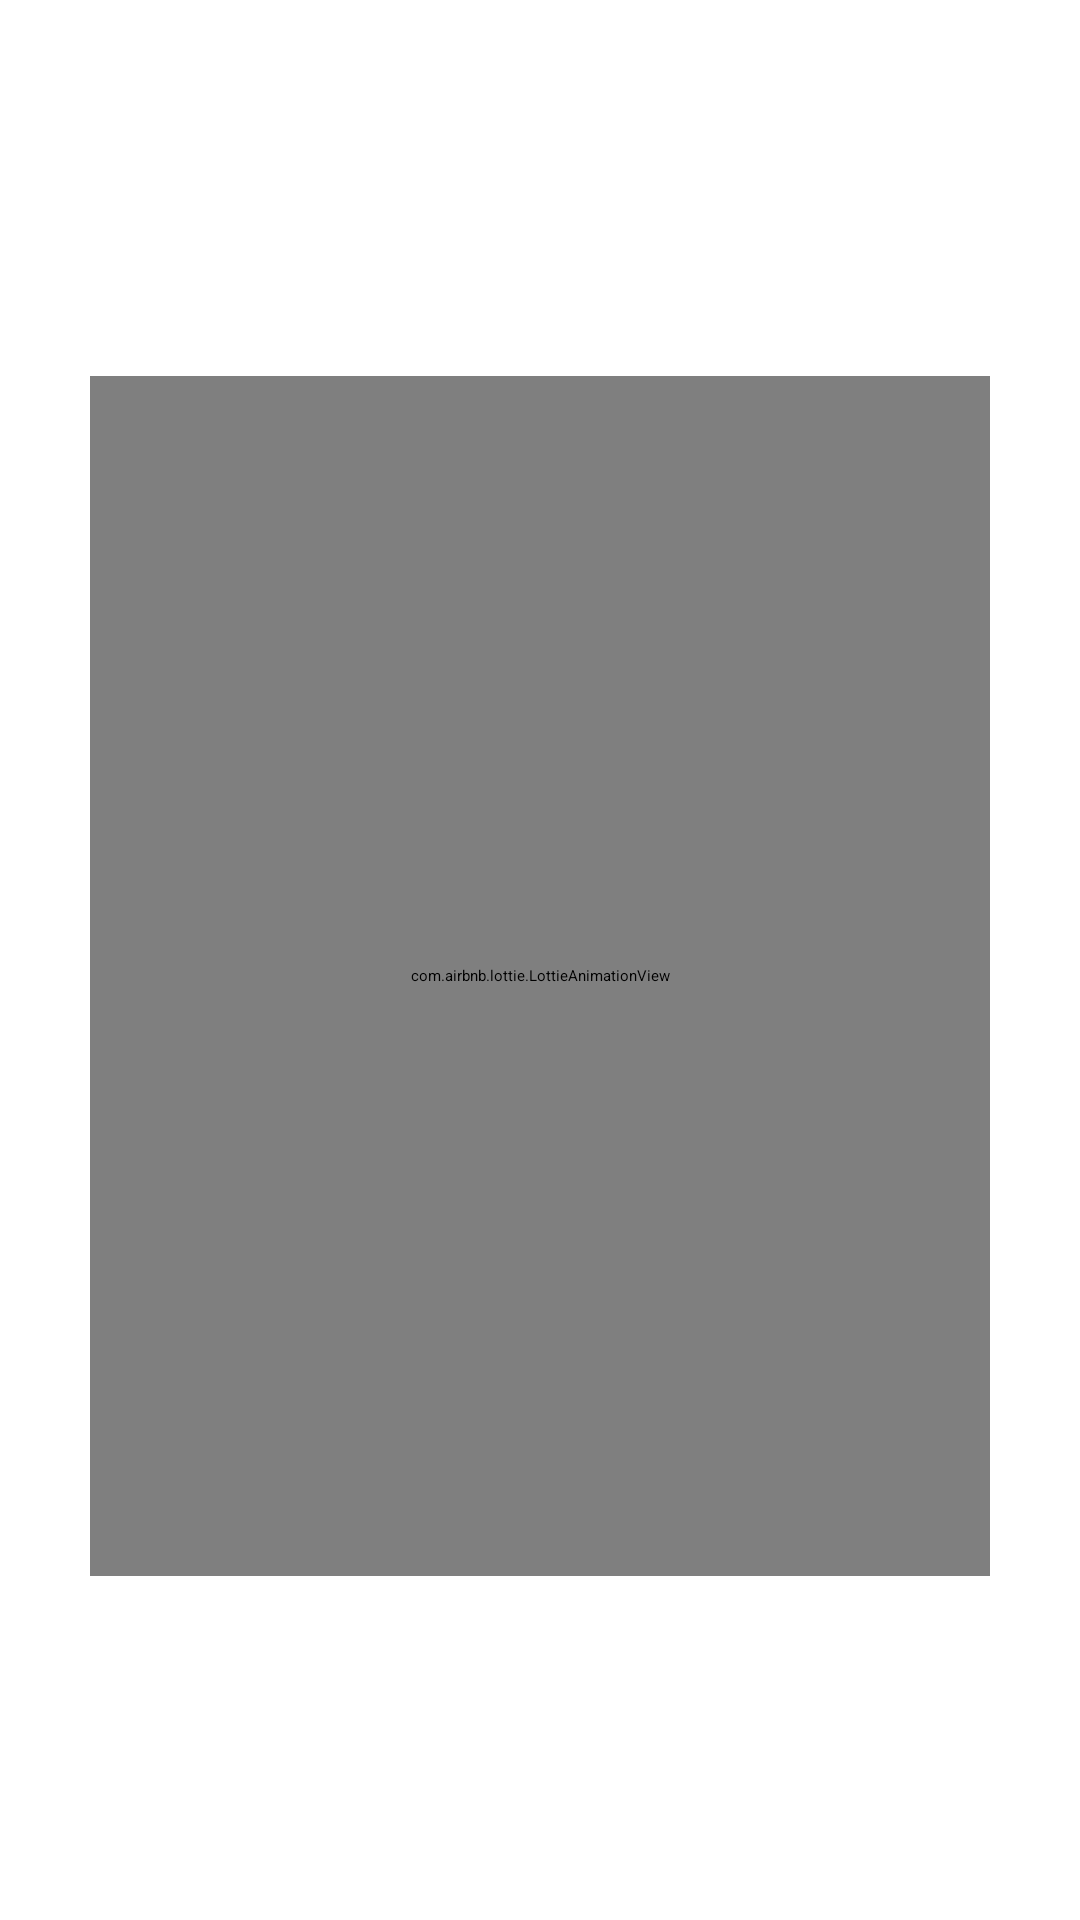

Android layout source for this screen:
<!-- AndroidManifest.xml: application theme Theme.QuizApp -->
<!-- res/layout/activity_result.xml -->
<?xml version="1.0" encoding="utf-8"?>
<LinearLayout xmlns:android="http://schemas.android.com/apk/res/android"
    xmlns:tools="http://schemas.android.com/tools"
    android:layout_width="match_parent"
    android:layout_height="match_parent"
    xmlns:app="http://schemas.android.com/apk/res-auto"
    android:orientation="vertical"
    android:gravity="center"
    android:background="@drawable/backgroundresultado"
    android:paddingHorizontal="30dp"
    tools:context=".ResultActivity">

    <TextView
        android:layout_width="match_parent"
        android:layout_height="wrap_content"
        android:text="¡Gracias por participar!"
        android:textAlignment="center"
        android:textColor="@color/white"
        android:textSize="50dp"
        android:textStyle="bold"
        />

    <com.airbnb.lottie.LottieAnimationView
        android:id="@+id/lottieAnimationView"
        android:layout_width="400dp"
        android:layout_height="400dp"
        android:layout_gravity="center"
        app:lottie_autoPlay="true"
        app:lottie_loop="true"
        app:lottie_rawRes="@raw/animation" />


    <TextView
        android:id="@+id/scoreTv"
        android:layout_width="match_parent"
        android:layout_height="wrap_content"
        android:text="Ninguna fue correcta :("
        android:textAlignment="center"
        android:textColor="@color/white"
        android:textSize="32sp"
        android:paddingVertical="16dp"
        />

    <Button
        android:id="@+id/btnRestart"
        android:layout_width="wrap_content"
        android:layout_height="wrap_content"
        android:text="Volver a jugar"
        android:textAllCaps="true"
        android:backgroundTint="@color/white"
        android:textColor="@color/space"
        android:textSize="32sp"
        android:layout_marginLeft="80dp"
        android:layout_marginRight="80dp"
        />

</LinearLayout>
<!-- resources referenced by this layout -->
<resources>
  <color name="space">#000737</color>
  <color name="white">#FFFFFFFF</color>
</resources>
